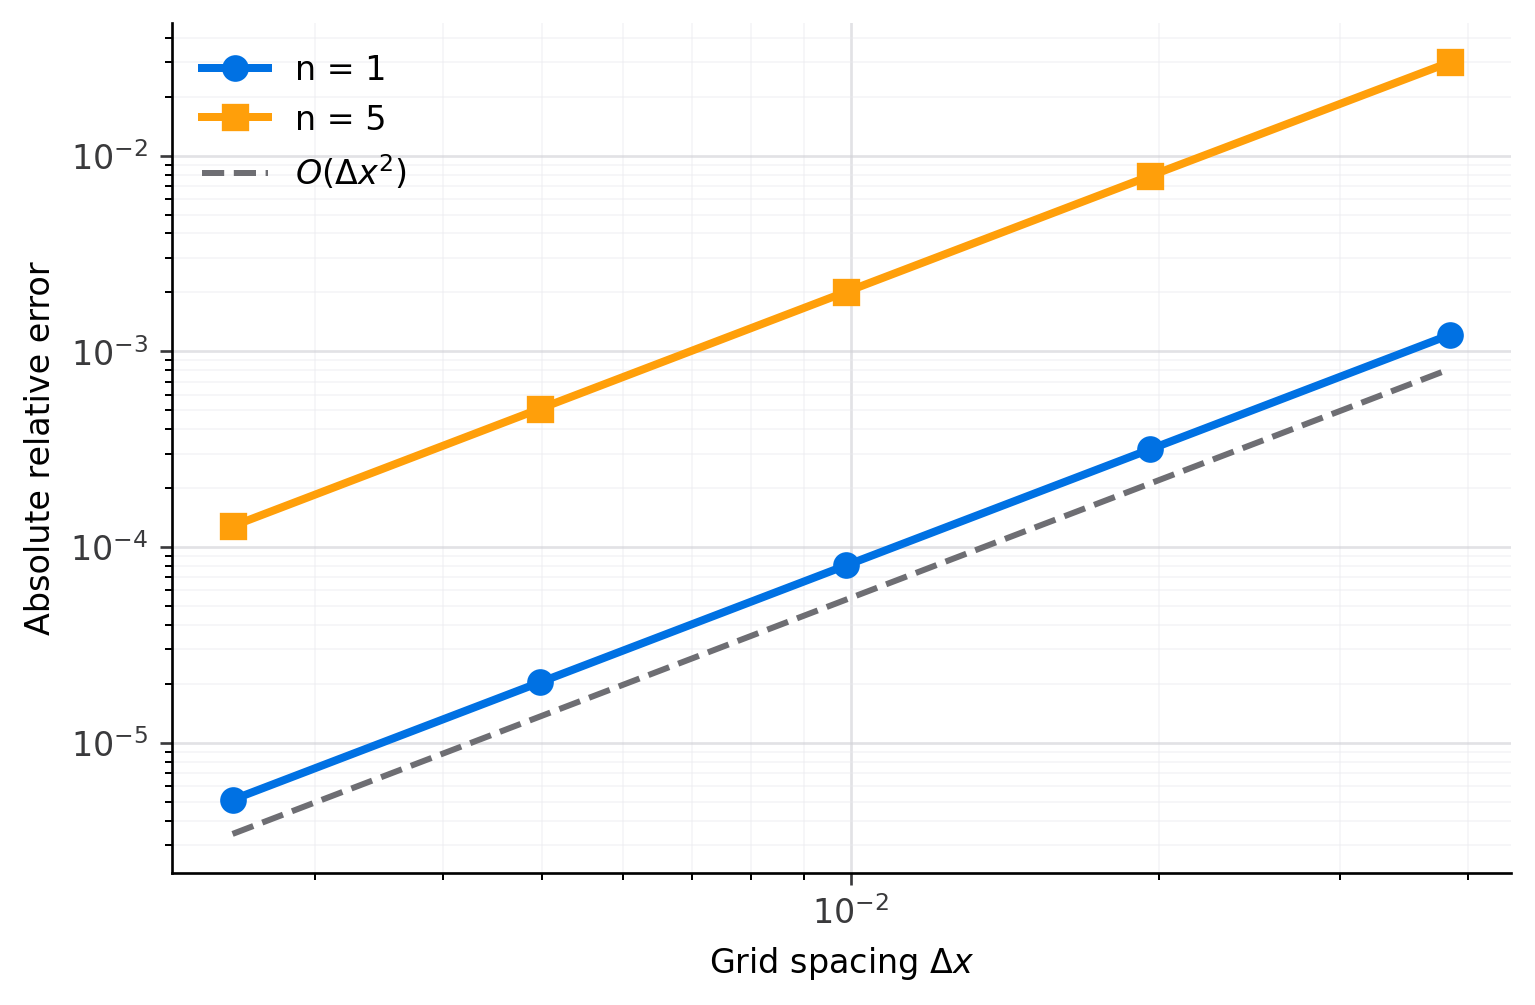

Values plotted in this chart, from the file beside it:
interior_points, level, dx, finite_difference_energy, analytical_energy, relative_error
25, 1, 0.03846, 4.929, 4.935, 0.001216
25, 5, 0.03846, 119.7, 123.4, 0.03005
50, 1, 0.01961, 4.933, 4.935, 0.0003162
50, 5, 0.01961, 122.4, 123.4, 0.00788
100, 1, 0.009901, 4.934, 4.935, 8.062351817993745e-05
100, 5, 0.009901, 123.1, 123.4, 0.002014
200, 1, 0.004975, 4.935, 4.935, 2.0357425214198638e-05
200, 5, 0.004975, 123.3, 123.4, 0.0005088
400, 1, 0.002494, 4.935, 4.935, 5.114802462055691e-06
400, 5, 0.002494, 123.4, 123.4, 0.0001279
